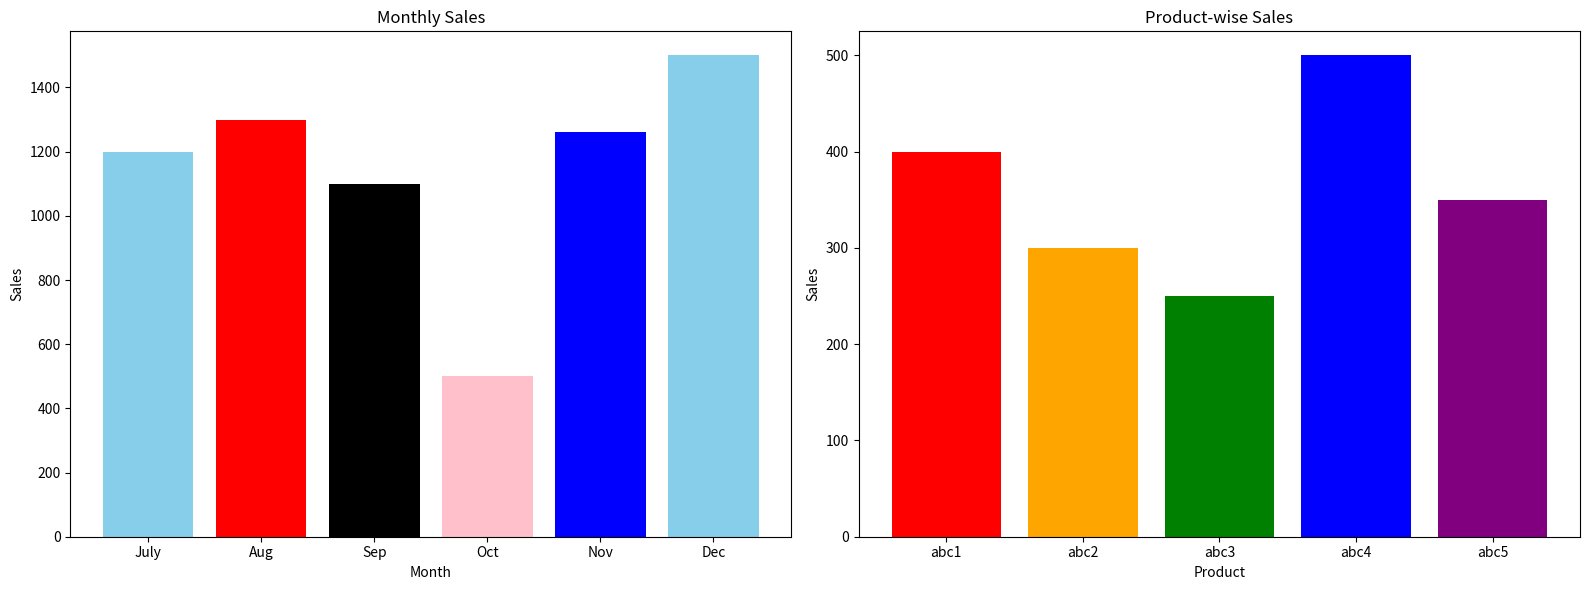

Reproduce this figure in Python.
import matplotlib.pyplot as plt
months=['July','Aug','Sep','Oct','Nov','Dec']
tsale=(1200,1300,1100,500,1260,1500)
products=['abc1','abc2','abc3','abc4','abc5']
products_sales=(400,300,250,500,350)
plt.figure(figsize=(16,6))
plt.subplot(1,2,1)
plt.bar(months,tsale,color=['skyblue','red','black','pink','blue'])
plt.title("Monthly Sales")
plt.xlabel("Month")
plt.ylabel("Sales")
plt.subplot(1,2,2)
plt.bar(products, products_sales,color=['red', 'orange', 'green', 'blue', 'purple'])
plt.title("Product-wise Sales")
plt.xlabel("Product")
plt.ylabel("Sales")
plt.tight_layout()
plt.show()
#plt.fill_between()
